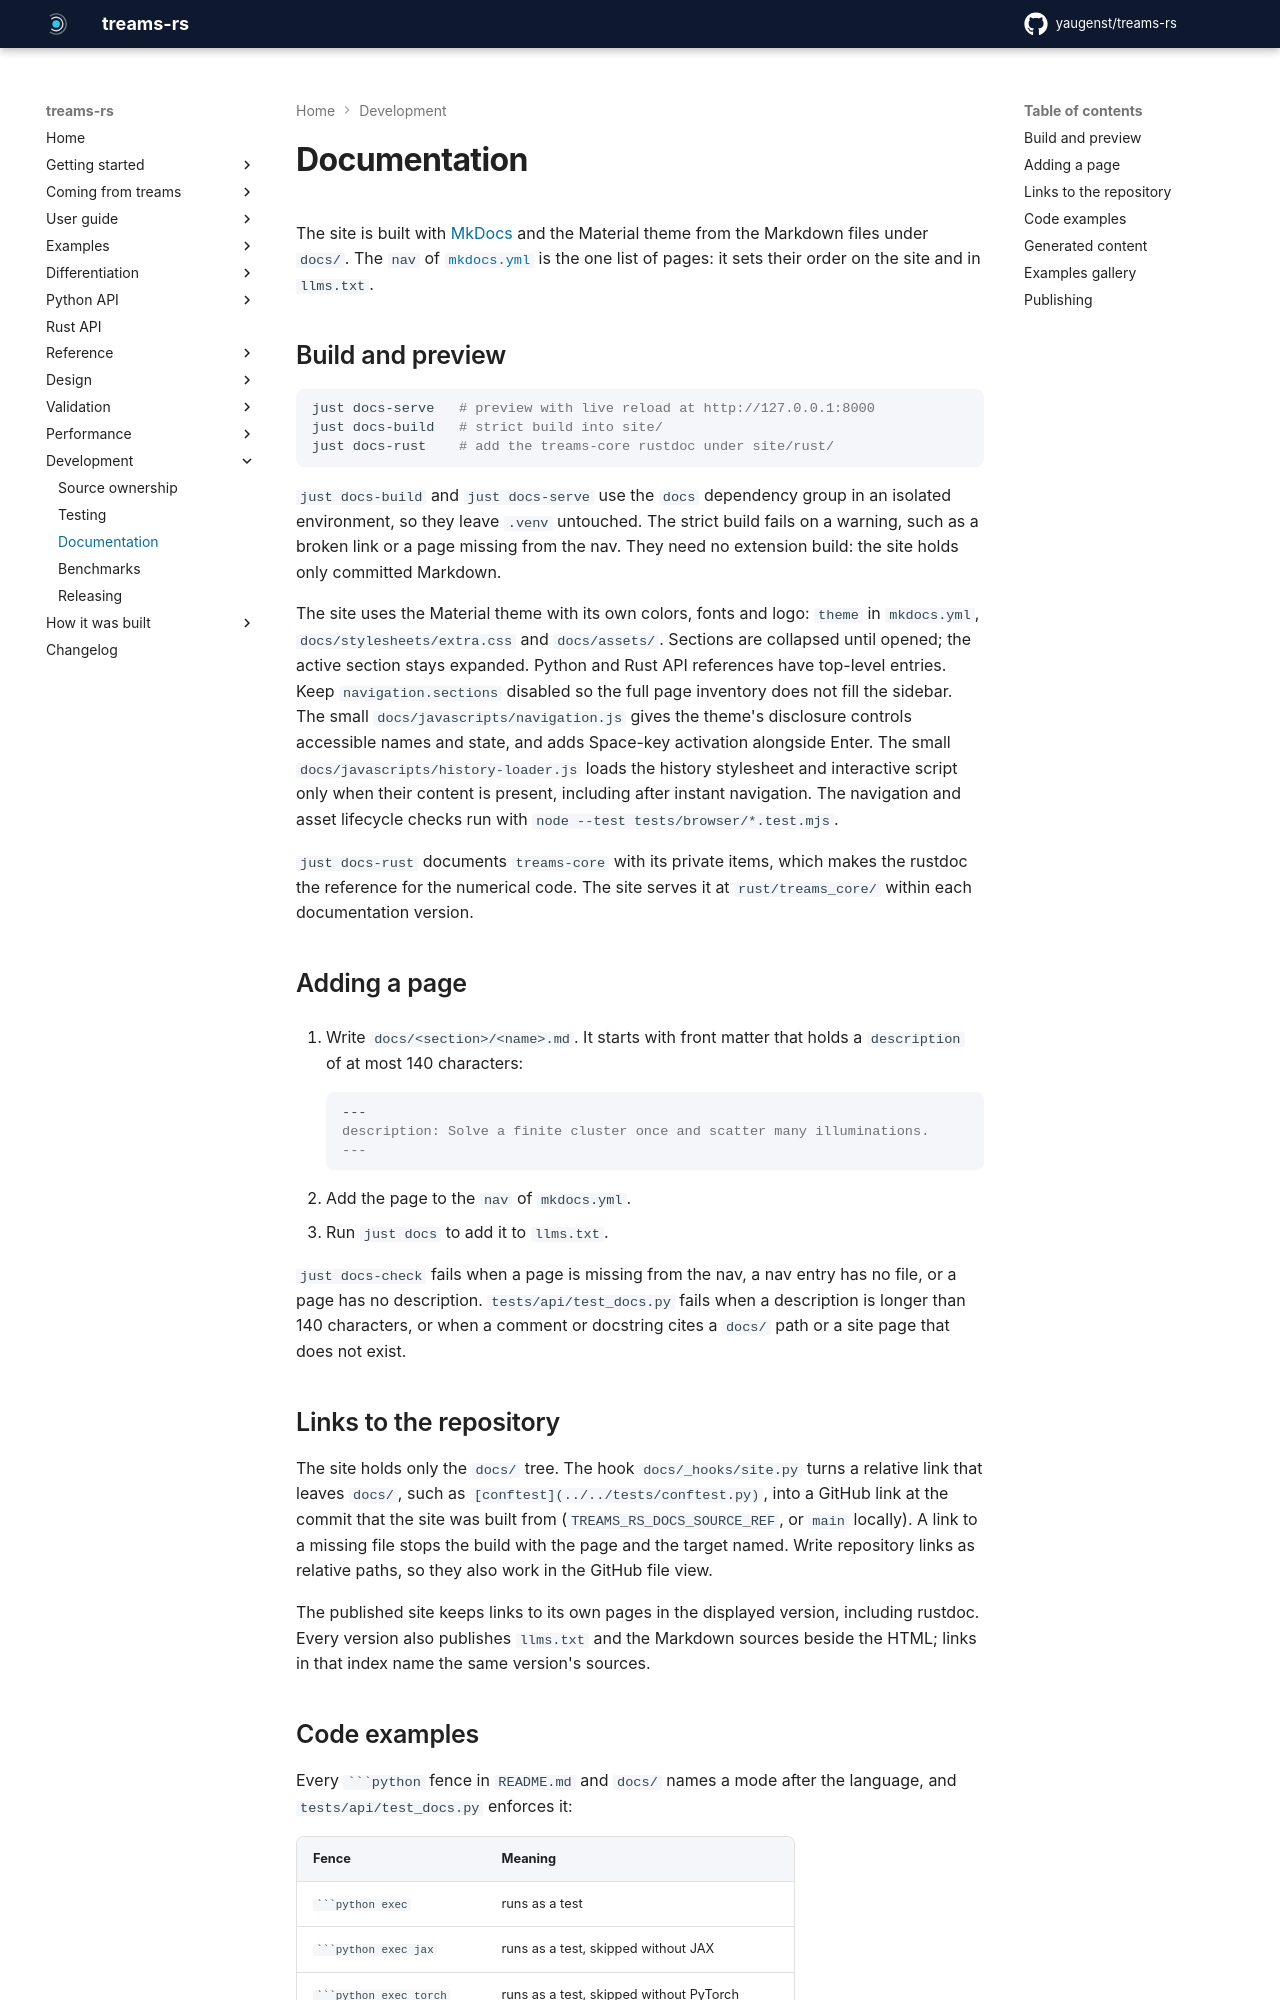

repository: yaugenst/treams-rs · page: dev/development/documentation/index.html · generator: mkdocs

---
description: Build and preview the site, add a page, regenerate the API reference, write tested examples and add a gallery example.
---

# Documentation

The site is built with [MkDocs](https://www.mkdocs.org/) and the Material
theme from the Markdown files under `docs/`. The `nav` of
[`mkdocs.yml`](../../mkdocs.yml) is the one list of pages: it sets their order
on the site and in `llms.txt`.

## Build and preview

```sh
just docs-serve   # preview with live reload at http://127.0.0.1:8000
just docs-build   # strict build into site/
just docs-rust    # add the treams-core rustdoc under site/rust/
```

`just docs-build` and `just docs-serve` use the `docs` dependency group in an
isolated environment, so they leave `.venv` untouched. The strict build fails
on a warning, such as a broken link or a page missing from the nav. They need
no extension build: the site holds only committed Markdown.

The site uses the Material theme with its own colors, fonts and logo:
`theme` in `mkdocs.yml`, `docs/stylesheets/extra.css` and `docs/assets/`.
Sections are collapsed until opened; the active section stays expanded.
Python and Rust API references have top-level entries. Keep `navigation.sections`
disabled so the full page inventory does not fill the sidebar. The small
`docs/javascripts/navigation.js` gives the theme's disclosure controls accessible
names and state, and adds Space-key activation alongside Enter.
The small `docs/javascripts/history-loader.js` loads the history stylesheet
and interactive script only when their content is present, including after
instant navigation. The navigation and asset lifecycle checks run with
`node --test tests/browser/*.test.mjs`.

`just docs-rust` documents `treams-core` with its private items, which makes
the rustdoc the reference for the numerical code. The site serves it at
`rust/treams_core/` within each documentation version.

## Adding a page

1. Write `docs/<section>/<name>.md`. It starts with front matter that holds a
   `description` of at most 140 characters:

    ```markdown
    ---
    description: Solve a finite cluster once and scatter many illuminations.
    ---
    ```

2. Add the page to the `nav` of `mkdocs.yml`.
3. Run `just docs` to add it to `llms.txt`.

`just docs-check` fails when a page is missing from the nav, a nav entry has no
file, or a page has no description. `tests/api/test_docs.py` fails when a
description is longer than 140 characters, or when a comment or docstring cites
a `docs/` path or a site page that does not exist.

## Links to the repository

The site holds only the `docs/` tree. The hook `docs/_hooks/site.py`
turns a relative link that leaves `docs/`, such as
`[conftest](../../tests/conftest.py)`, into a GitHub link at the commit that
the site was built from (`TREAMS_RS_DOCS_SOURCE_REF`, or `main` locally). A link to a missing file
stops the build with the page and the target named. Write repository links as
relative paths, so they also work in the GitHub file view.

The published site keeps links to its own pages in the displayed version,
including rustdoc. Every version also publishes `llms.txt` and the Markdown
sources beside the HTML; links in that index name the same version's sources.
